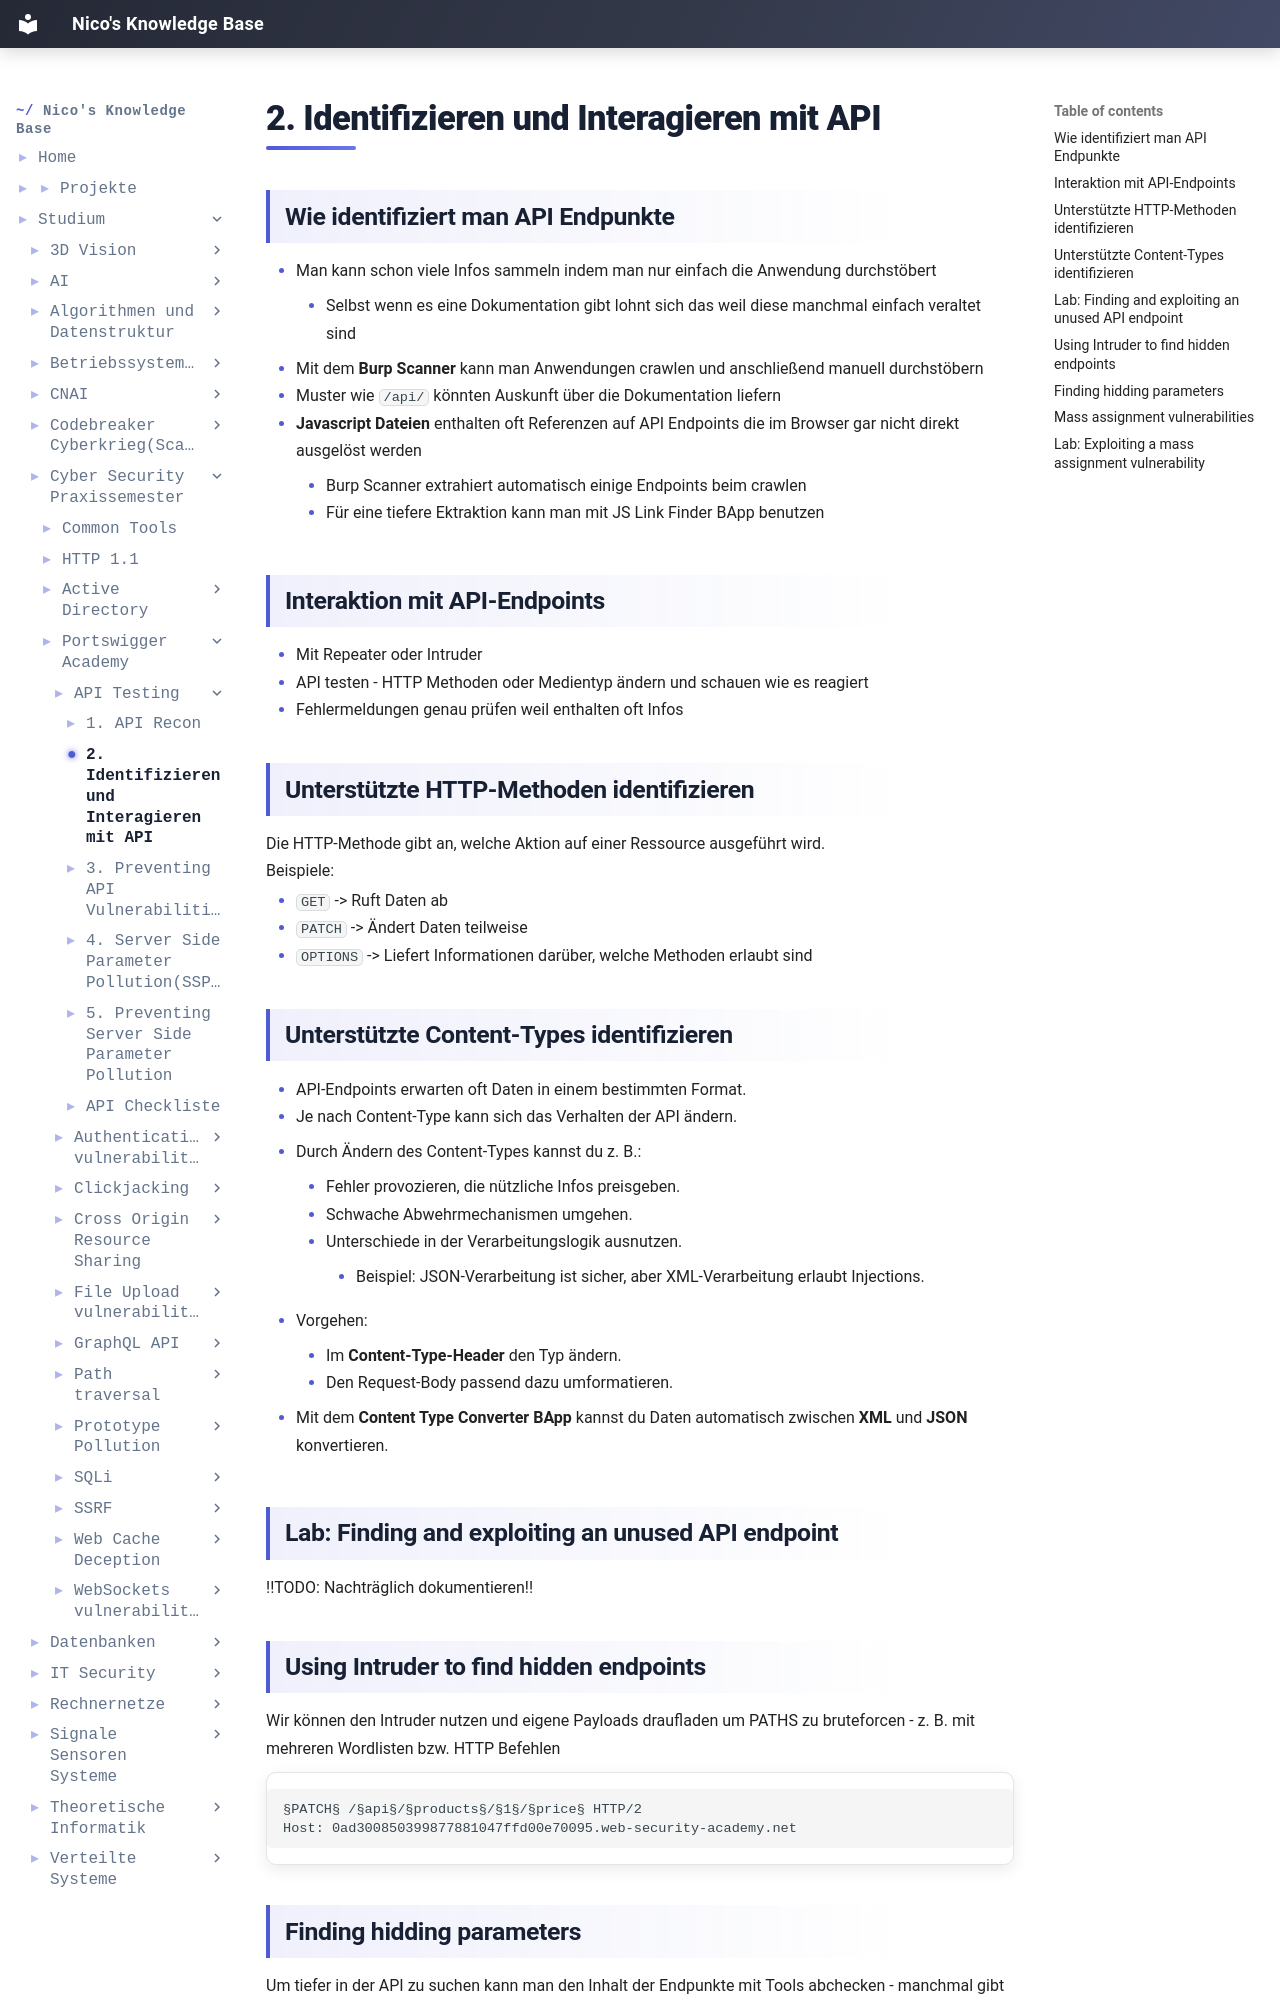

repository: IamNico42/portfolio · page: studium/Cyber-Security Praxissemester/Portswigger-Academy/API-Testing/2. Identifizieren und Interagieren mit API/index.html · generator: mkdocs

---
created:
  - "{{date: DD-MM-YYYY}} {{time}}"
aliases:
  - "Course Code:"
  - PSS-Portswigger-Academy
tags:
  - Course/PSS
---
## Wie identifiziert man API Endpunkte
- Man kann schon viele Infos sammeln indem man nur einfach die Anwendung durchstöbert
	- Selbst wenn es eine Dokumentation gibt lohnt sich das weil diese manchmal einfach veraltet sind
- Mit dem **Burp Scanner** kann man Anwendungen crawlen und anschließend manuell durchstöbern
- Muster wie `/api/` könnten Auskunft über die Dokumentation liefern
- **Javascript Dateien** enthalten oft Referenzen auf API Endpoints die im Browser gar nicht direkt ausgelöst werden
	- Burp Scanner extrahiert automatisch einige Endpoints beim crawlen
	- Für eine tiefere Ektraktion kann man mit JS Link Finder BApp benutzen

## Interaktion mit API-Endpoints
- Mit Repeater oder Intruder
- API testen - HTTP Methoden oder Medientyp ändern und schauen wie es reagiert
- Fehlermeldungen genau prüfen weil enthalten oft Infos

## Unterstützte HTTP-Methoden identifizieren
Die HTTP-Methode gibt an, welche Aktion auf einer Ressource ausgeführt wird.
Beispiele:

- `GET` -> Ruft Daten ab
- `PATCH` -> Ändert Daten teilweise
- `OPTIONS` -> Liefert Informationen darüber, welche Methoden erlaubt sind
